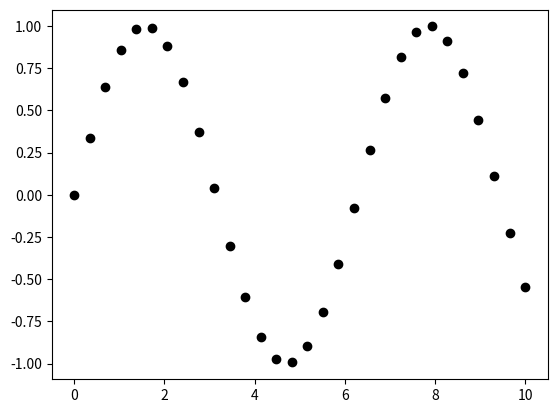

Source code (Python):
#%%
import matplotlib.pyplot as plt
import numpy as np

# %%
x = np.linspace(0, 10, 30)
y = np.sin(x)

plt.plot(x, y, 'o', color='black');
# %%
